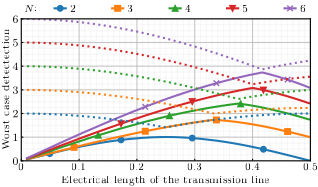

Python code for this plot:
import numpy as np
import matplotlib.pyplot as plt
from numpy import cos, pi, abs
import matplotlib

if True:
    matplotlib.use('pgf')
    pgf_with_custom_preamble = {
        "pgf.texsystem": "pdflatex",
        "font.family": "serif", # use serif/main font for text elements
        "text.usetex": True,    # use inline math for ticks
        "pgf.rcfonts": False,   # don't setup fonts from rc parameters
        "figure.figsize": (3.3914487339144874*1.1, 2.0960305886619515*0.8*1.1),
        "axes.labelsize": 8,
        "axes.grid": True,
        "font.size": 7,
        "legend.fontsize": 8,
        "legend.handlelength": 2,
        "legend.handletextpad": 0.4,
        "legend.columnspacing": 1,
        # 'legend.title_fonstize':7,
        "xtick.labelsize": 8,
        "ytick.labelsize": 8,
        "xtick.direction":"in",
        "ytick.direction":"in",
        "xtick.major.size":1.5,
        "ytick.major.size":1.5,
        "xtick.minor.size":0.25,
        "ytick.minor.size":0.25,
        "grid.alpha": 0.6,
        "lines.markersize": 4,
        # "lines.markeredgecolor": None,
        "savefig.pad_inches":0,
        "savefig.bbox":"tight",
        "savefig.dpi":300,
        "pgf.preamble": r"\usepackage[detect-all,locale=US]{siunitx}\usepackage{amsmath}\usepackage[utf8x]{inputenc}\usepackage[T1]{fontenc}"
    }
    matplotlib.rcParams.update(pgf_with_custom_preamble)
    matplotlib.rcParams['axes.unicode_minus'] = False

l_tl=0.184
l_tl=0.284
l_tl=0.384

l_ym = []
l_xm = []
l_l = np.linspace(0.01,0.5,200)
x = np.linspace(0, 0.5, 200)
# for l in l_l:
#     y = abs(cos(x*2*pi)) + abs(cos(2*pi*(l-x)))
#     ymin = y.min()
#     xmin = x[np.where( y == y.min())]
#     l_ym.append(ymin)
#     l_xm.append(xmin)
#     # plt.plot(x,y, label="%.2f"%l)

# plt.plot(l_l,l_ym)    
# plt.xlabel("Line length [$l/\lambda$]")
# plt.ylabel("Worst case sum")

# # print(np.amin(y))
# # print(np.min(y))

# plt.grid()
# plt.legend()
# plt.show()
# plt.close()

###############################################
def pd_sum(n, x, l):
    s = 0
    for i in range(n):
        s += abs(cos(2*pi*(i*l/(n-1) - x)))
    return s

def sum_minmax(n, x, l):
    """ Worst case of the standing wave for 'n' detectors. """
    i = pd_sum(n,x,l)
    print(i.min(), i.max())
    return (i.min(), i.max())

def my_formatter(x, pos):
    if x.is_integer():
        # return f"{x:.0}"
        return str(int(x))
    else:
        return f"{x:.1}"
###############################################

fig, ax = plt.subplots()
ax.grid(True,which='minor', alpha=0.1, axis='both')
ax.grid(True,which='major', alpha=0.7, axis='both')
ax.set_xlabel("Electrical length of the transmission line", labelpad=2)
ax.set_ylabel("Worst case detectection", labelpad=2)
ax.tick_params(axis='both', which='major', pad=2)
ax.set_xlim(0,0.5)
ax.set_ylim(bottom=0,top=6)
ax.yaxis.set_minor_locator(matplotlib.ticker.MultipleLocator(0.25))
ax.xaxis.set_minor_locator(matplotlib.ticker.MultipleLocator(0.01))
# markers
m = ['o','s','^','v','x']
me = 50
for i in range(2,7):
    ymin = np.array([sum_minmax(i,x,l)[0] for l in l_l])
    ax.plot(l_l, ymin, label=i, marker=m[i-2], markevery=(int(me*(i-1)/3), me))
ax.set_prop_cycle(None)
for i in range(2,7):
    ymax = np.array([sum_minmax(i,x,l)[1] for l in l_l])
    # ax.plot(l_l, ymax, marker=m[i-2], markevery=(int(me*(i-1)/3), me), linestyle="--")
    ax.plot(l_l, ymax, markevery=(int(me*(i-1)/3), me), linestyle=":")
legend_style = {"frameon":False,  "handletextpad":0.4, "borderaxespad":0, "ncol":5, "loc":'lower center', "mode":"expand", "handlelength":1}
ax.legend(bbox_to_anchor=(0.1, 1.0, 0.9, 0.04), **legend_style)
ax.annotate("$N$:", xy=(0.01,1.05), xycoords="axes fraction")
ax.xaxis.set_major_formatter(matplotlib.ticker.FuncFormatter(my_formatter))
for ext in ("png", "pgf"):
    fig.savefig("interferometer_calc." + ext)
###############################################
if False:
    n = 4
    a=0
    color = ["#7fc97f","#beaed4","#fdc086","#ffff99","#386cb0","#f0027f","#bf5b17"]
    for l_tl in np.linspace(0.25,0.5,21):
        for i in range(n):
            plt.plot(x, abs(cos(2*pi*(i*l_tl/(n-1) - x))))
        plt.plot(x, pd_sum(n,x,l_tl), label=l_tl)

        plt.xlabel("SW peak location")
        plt.ylabel("")
        plt.grid()
        plt.savefig(f"./interfero_n4_tl{l_tl:.2}sum.png")
